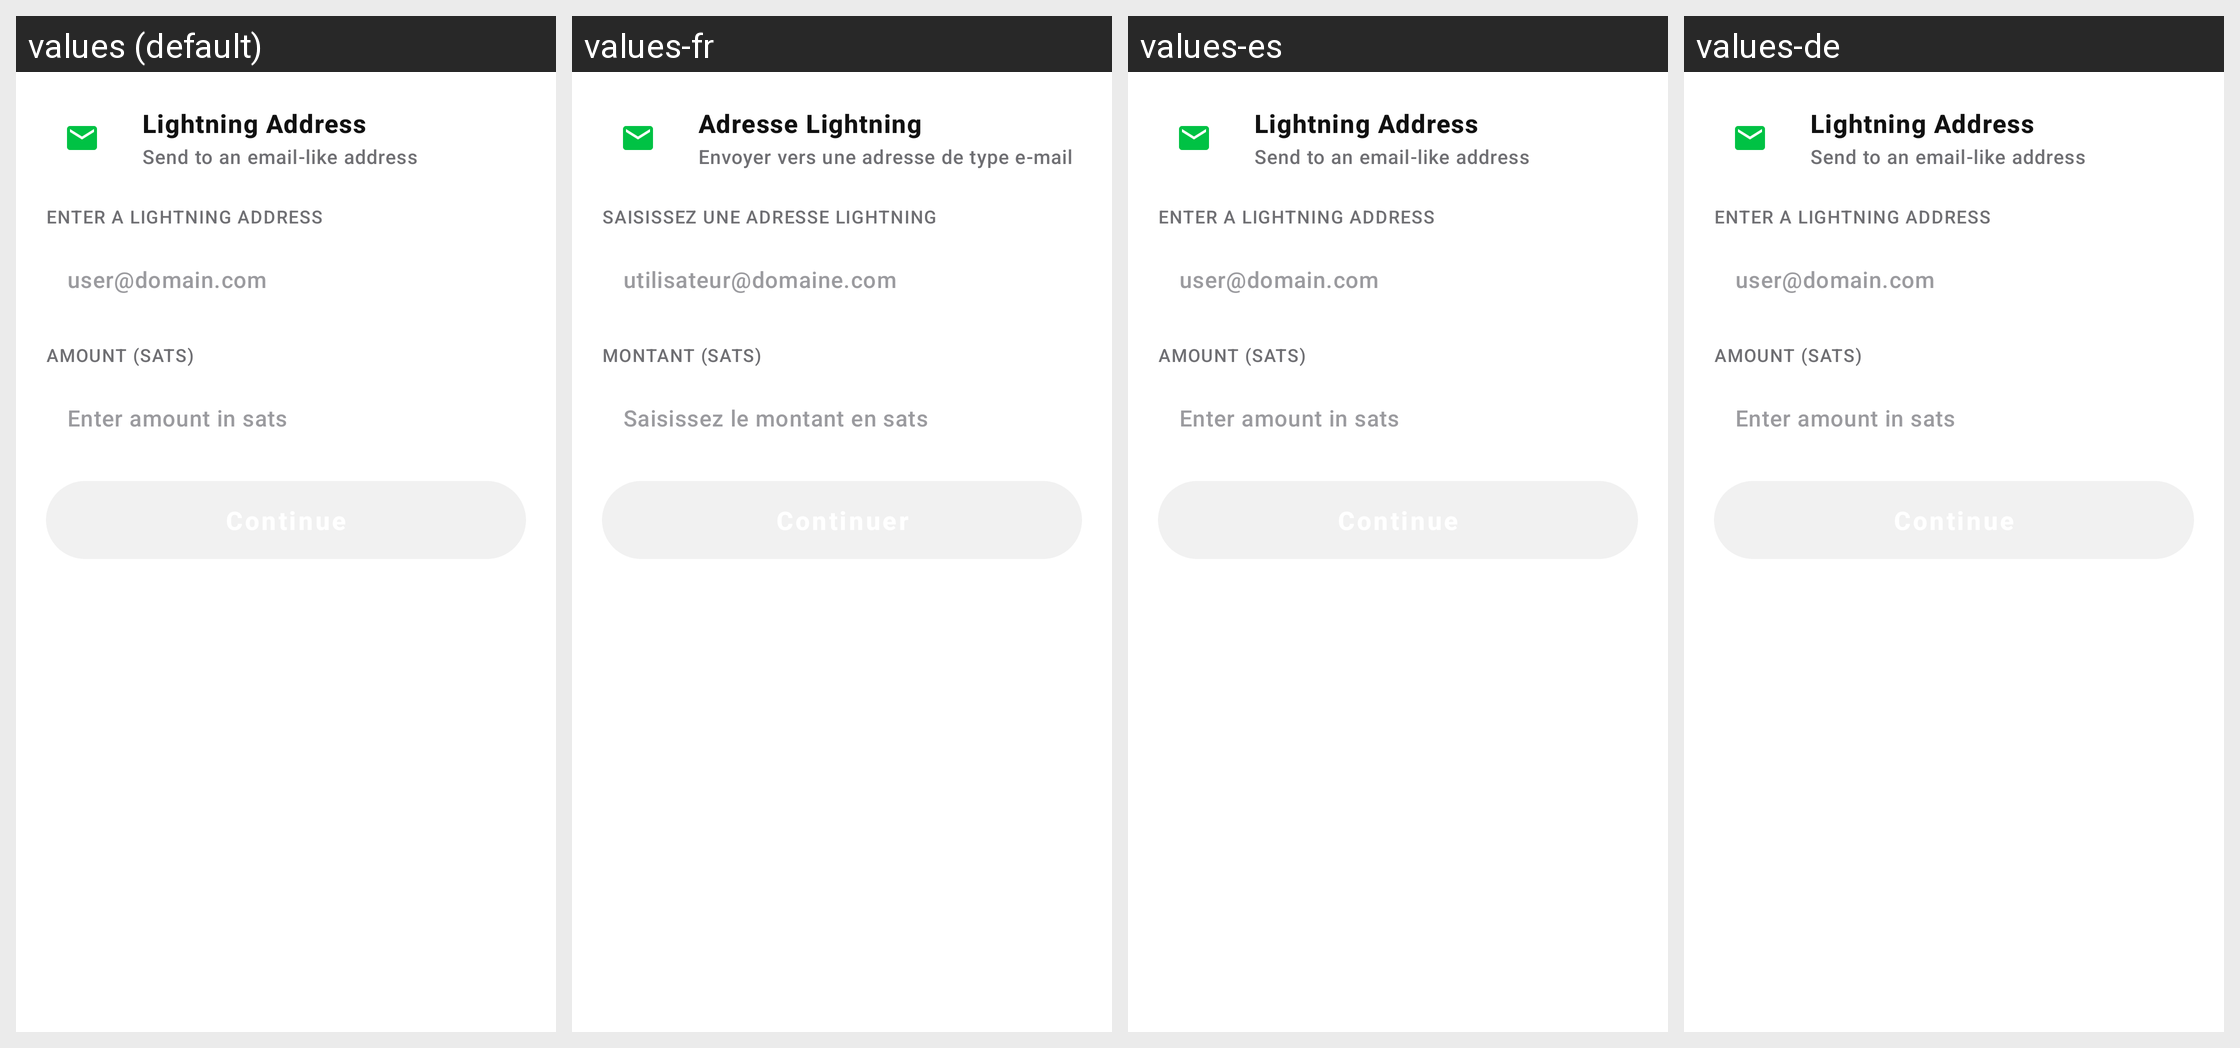

Strings drawn on this Android screen and how each of the app's shown locales translates them:
Android screen res/layout/component_withdraw_address_card.xml rendered under 4 locales, left to right: values (default), values-fr, values-es, values-de. Device: Nexus 5 (rendered at 1080×1920; each locale shown at half size, 540×960, under a caption strip naming it); theme Theme.Numo.
Strings drawn on this screen, with the default value and each locale's value (text and hints the layout hard-codes, and strings that could not be matched under every locale, appear in the picture but are not listed):

withdraw_address_card_title
  values: Lightning Address
  values-fr: Adresse Lightning
  values-es: Lightning Address  [not translated; the default value is used]
  values-de: Lightning Address  [not translated; the default value is used]

withdraw_address_card_subtitle
  values: Send to an email-like address
  values-fr: Envoyer vers une adresse de type e‑mail
  values-es: Send to an email-like address  [not translated; the default value is used]
  values-de: Send to an email-like address  [not translated; the default value is used]

withdraw_lightning_address_hint_label
  values: Enter a Lightning address
  values-fr: Saisissez une adresse Lightning
  values-es: Enter a Lightning address  [not translated; the default value is used]
  values-de: Enter a Lightning address  [not translated; the default value is used]

withdraw_lightning_address_hint_value
  values: user@domain.com
  values-fr: utilisateur@domaine.com
  values-es: user@domain.com  [not translated; the default value is used]
  values-de: user@domain.com  [not translated; the default value is used]

withdraw_lightning_amount_label
  values: Amount (sats)
  values-fr: Montant (sats)
  values-es: Amount (sats)  [not translated; the default value is used]
  values-de: Amount (sats)  [not translated; the default value is used]

withdraw_amount_placeholder
  values: Enter amount in sats
  values-fr: Saisissez le montant en sats
  values-es: Enter amount in sats  [not translated; the default value is used]
  values-de: Enter amount in sats  [not translated; the default value is used]
